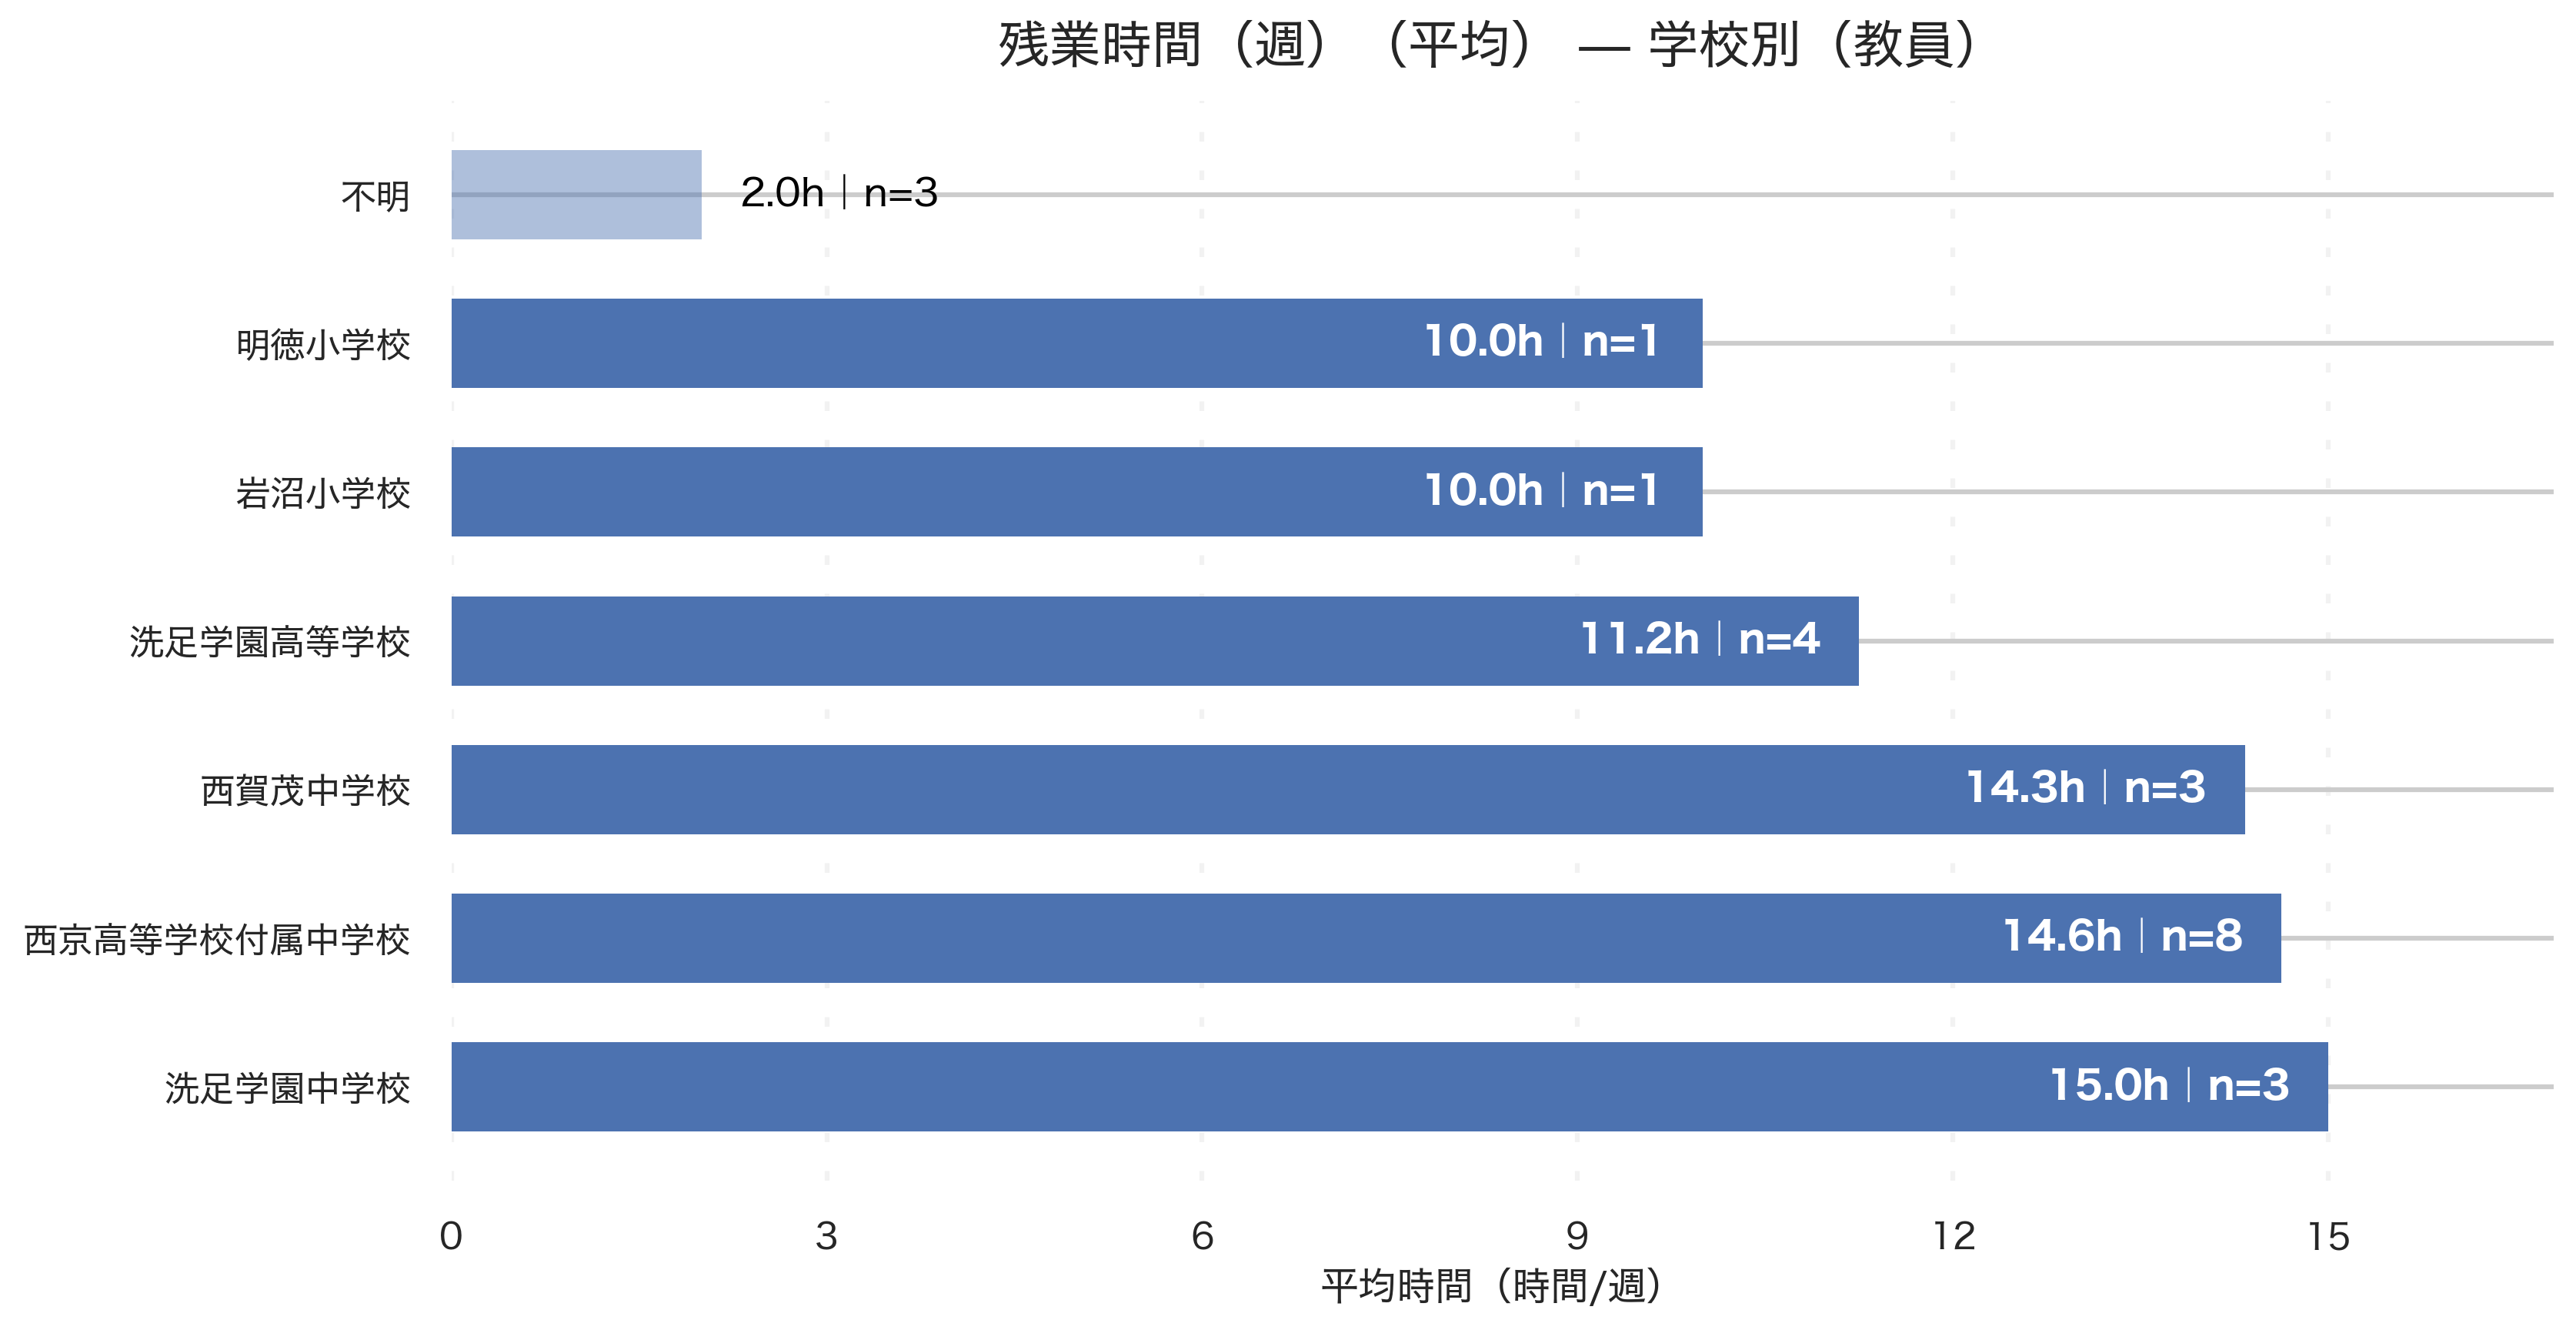

The file beside this chart, header and first rows:
school_canon, respondents, avg_hours, median_hours
不明, 3, 2.0, 2.0
岩沼小学校, 1, 10.0, 10.0
明徳小学校, 1, 10.0, 10.0
洗足学園中学校, 3, 15.0, 15.0
洗足学園高等学校, 4, 11.25, 12.0
西京高等学校付属中学校, 8, 14.62, 6.5
西賀茂中学校, 3, 14.33, 10.0
